Run: headless pygame with SDL's dummy video driver; simulated clock (each Clock.tick advances the game by its frame time, no real sleeping); random seed 0; keys injected as events and as key.get_pressed() state; mouse plan: one left click at the window centre at the start of phase 2, then a move to the lower-right quarter at the start of phase 3.
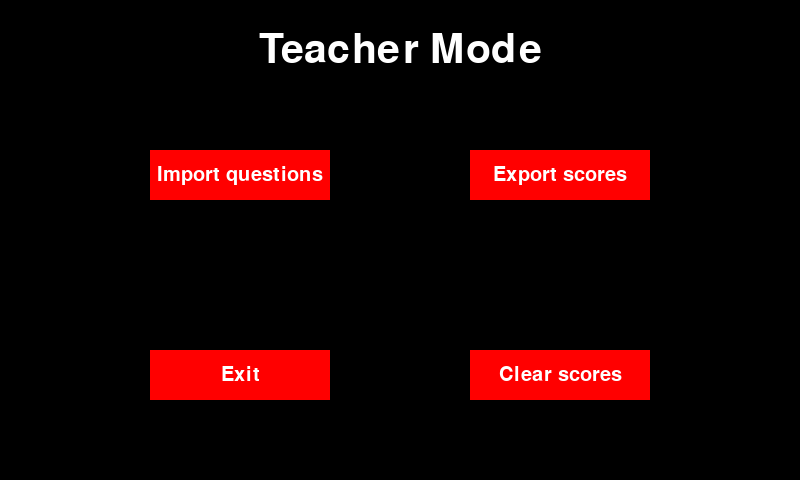
Frame 1 of 4 · flips 1–60 · no input
Frame 2 of 4 · flips 61–180 · clicked the window centre · tapped SPACE, RETURN · held RIGHT (→), D · screen unchanged from frame 1, image omitted
Frame 3 of 4 · flips 181–300 · moved the mouse to the lower-right quarter · held DOWN (↓), S · screen unchanged from frame 2, image omitted
Frame 4 of 4 · flips 301–420 · held LEFT (←), A, UP (↑), W · screen unchanged from frame 3, image omitted

The pygame program that drew these frames:

import os, sys
import pygame
from pygame.locals import *

class TeacherMode(pygame.sprite.Sprite):

    def __init__(self, width = 800, height = 480):
        pygame.init()
        self.width = width
        self.height = height
        # Remove third argument to test on non-touchscreen display
        self.screen = pygame.display.set_mode((self.width, self.height))#, pygame.FULLSCREEN)
        pygame.mouse.set_visible(True)#temporarily, to test
        
    def Main(self):
        warning = False
        import_btn = (150, 150, 180,50)
        exit_btn = (150, 350, 180,50)
        export_btn = (470, 150, 180,50)
        clear_btn = (470, 350, 180,50)

        yes_btn = (150, 300, 180, 80)
        no_btn = (470, 300, 180, 80)

        while 1:
            self.screen.fill((0, 0, 0))
            
            if(warning):
                self.rect = pygame.draw.rect(self.screen, (255,0,0), yes_btn,0)
                self.rect = pygame.draw.rect(self.screen, (255,0,0), no_btn,0)
                for event in pygame.event.get():
                    if event.type == pygame.QUIT:
                        pygame.quit()
                        sys.exit()
                    
                    if event.type == MOUSEBUTTONDOWN and event.button == 1:
                        if(self.DetectCollision(yes_btn, pygame.mouse.get_pos())):
                            os.system("gksudo ./scripts/clear.sh")
                            warning = False
                        elif(self.DetectCollision(no_btn, pygame.mouse.get_pos())):
                            warning = False
                
                if pygame.font:
                    self.DisplayText("Are you sure you wish to erase all scores?", 40, (255,255,255), x=400, y=50)
                    self.DisplayText("Yes", 40, (255,255,255), x=240, y=340)
                    self.DisplayText("No", 40, (255,255,255), x=560, y=340)
            
            else:   
                self.rect = pygame.draw.rect(self.screen, (255,0,0), import_btn,0)
                self.rect = pygame.draw.rect(self.screen, (255,0,0), exit_btn,0)
                self.rect = pygame.draw.rect(self.screen, (255,0,0), export_btn,0)
                self.rect = pygame.draw.rect(self.screen, (255,0,0), clear_btn,0)

                for event in pygame.event.get():
                    if event.type == pygame.QUIT:
                        pygame.quit()
                        sys.exit()
                    
                    #if event.type == KEYDOWN:
                        #if event.key == K_RETURN:
                            #os.system("gksudo ./scripts/import.sh")
                    
                    if event.type == MOUSEBUTTONDOWN and event.button == 1:
                        if(self.DetectCollision(import_btn, pygame.mouse.get_pos())):
                            os.system("gksudo ./scripts/import.sh")
                        elif(self.DetectCollision(exit_btn, pygame.mouse.get_pos())):
                            # May need reworking to return to user mode
                            pygame.quit()
                        elif(self.DetectCollision(export_btn, pygame.mouse.get_pos())):
                            os.system("gksudo ./scripts/export.sh")
                        elif(self.DetectCollision(clear_btn, pygame.mouse.get_pos())):
                            warning = True
                    
                if pygame.font:
                    self.DisplayText("Teacher Mode", 60, (255,255,255), x=400, y=50)
                    self.DisplayText("Import questions", 30, (255,255,255), x=240, y=175)
                    self.DisplayText("Exit", 30, (255,255,255), x=240, y=375)
                    self.DisplayText("Export scores", 30, (255,255,255), x=560, y=175)
                    self.DisplayText("Clear scores", 30, (255,255,255), x=560, y=375)
                    
            pygame.display.update()

    def DisplayText(self,text, size, colour, x=0, y=0):
        font = pygame.font.Font(None, size)
        text = font.render(text, 1, (colour))
        textpos = text.get_rect(centerx=x, centery=y)
        self.screen.blit(text, textpos)

    def DetectCollision(self, boxPos, mousePos):
        if(mousePos[0]>boxPos[0] and mousePos[0] < boxPos[0]+boxPos[2] and mousePos[1] > boxPos[1] and mousePos[1] < boxPos[1]+boxPos[3]):
                return True
        return False


#These are present for testing only - REMOVE when adding to final product
Window = TeacherMode()
Window.Main()
